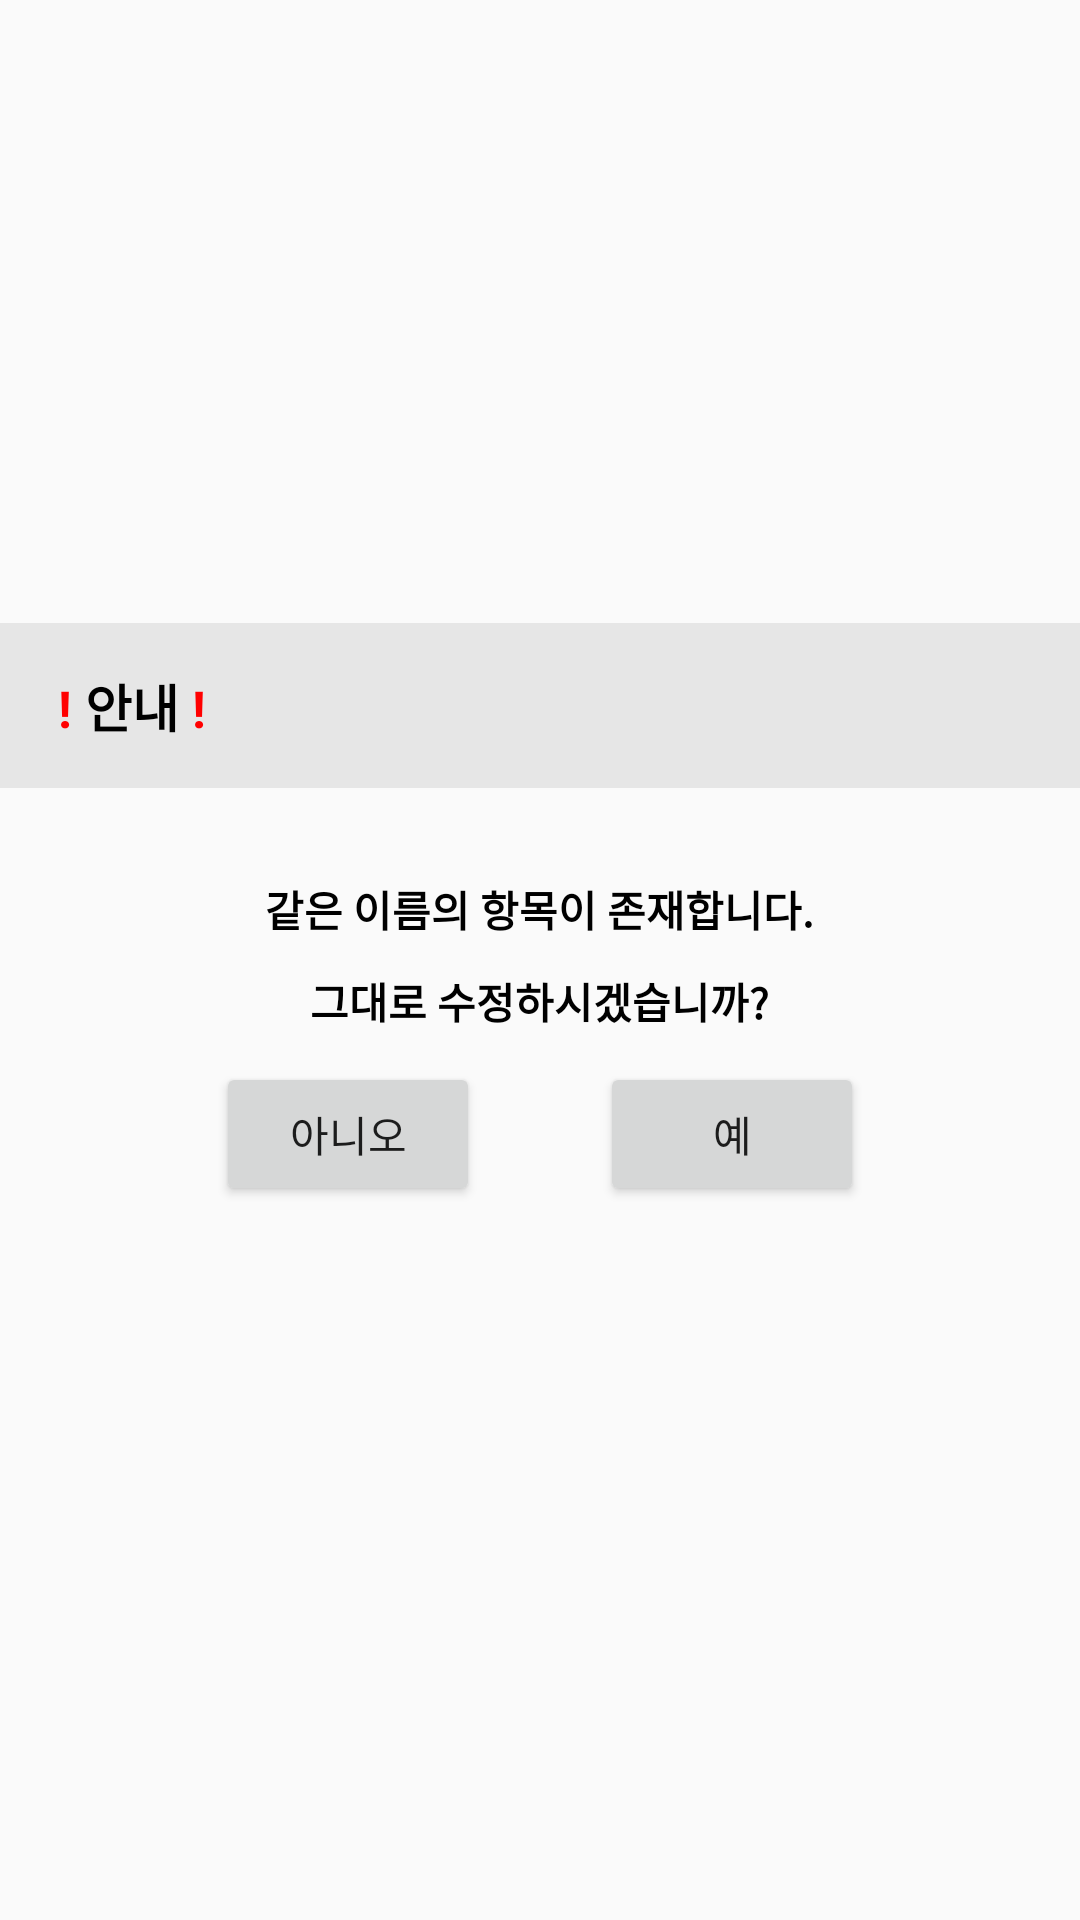

Write the Android layout XML for this screen, with the resource values it uses.
<!-- AndroidManifest.xml: application theme AppTheme -->
<!-- res/layout/dialog_modify_title_yesno.xml -->
<?xml version="1.0" encoding="utf-8"?>
<LinearLayout
    xmlns:android="http://schemas.android.com/apk/res/android"
    android:layout_width="match_parent"
    android:layout_height="wrap_content"
    android:orientation="vertical"
    android:layout_gravity="center"
    android:gravity="center">

    <LinearLayout
        android:layout_width="match_parent"
        android:layout_height="wrap_content"
        android:orientation="horizontal"
        android:background="#E6E6E6"
        android:padding="15dp">
        <TextView
            android:layout_width="wrap_content"
            android:layout_height="wrap_content"
            android:text=" ! "
            android:textStyle="bold"
            android:textSize="17dp"
            android:textColor="#FF0000"/>
        <TextView
            android:layout_width="wrap_content"
            android:layout_height="wrap_content"
            android:text="안내"
            android:textStyle="bold"
            android:textSize="17dp"
            android:textColor="#000000"/>
        <TextView
            android:layout_width="wrap_content"
            android:layout_height="wrap_content"
            android:text=" ! "
            android:textStyle="bold"
            android:textSize="17dp"
            android:textColor="#FF0000"/>
    </LinearLayout>

    <TextView
        android:layout_width="wrap_content"
        android:layout_height="wrap_content"
        android:layout_gravity="center"
        android:layout_marginTop="30dp"
        android:layout_marginBottom="10dp"
        android:text="같은 이름의 항목이 존재합니다."
        android:textStyle="bold"
        android:textColor="#000000"/>

    <LinearLayout
        android:layout_width="wrap_content"
        android:layout_height="wrap_content"
        android:layout_marginBottom="10dp"
        android:orientation="horizontal">

        <TextView
            android:layout_width="wrap_content"
            android:layout_height="wrap_content"
            android:layout_gravity="center"
            android:text="그대로 수정하시겠습니까?"
            android:textStyle="bold"
            android:textColor="#000000"/>
    </LinearLayout>

    <LinearLayout
        android:layout_width="wrap_content"
        android:layout_height="wrap_content"
        android:orientation="horizontal"
        android:layout_marginBottom="30dp">
        <Button
            android:id="@+id/yesno_no_text"
            android:layout_width="wrap_content"
            android:layout_height="wrap_content"
            android:layout_marginRight="20dp"
            android:text="아니오"/>
        <Button
            android:id="@+id/yesno_ok_text"
            android:layout_width="wrap_content"
            android:layout_height="wrap_content"
            android:layout_marginLeft="20dp"
            android:text="예"/>
    </LinearLayout>
</LinearLayout>
<!-- resources referenced by this layout -->
<resources>
  <style name="AppTheme" parent="Theme.AppCompat.Light.DarkActionBar">
          
          <item name="colorPrimary">@color/colorPrimary</item>
          <item name="colorPrimaryDark">@color/colorPrimaryDark</item>
          <item name="colorAccent">@color/colorAccent</item>
      </style>
  <!-- not gathered from this repository: default colours our renderer supplied (Android Studio template values) -->
  <color name="colorPrimary">#FF6200EE</color>
  <color name="colorPrimaryDark">#FF3700B3</color>
  <color name="colorAccent">#FF03DAC5</color>
</resources>
